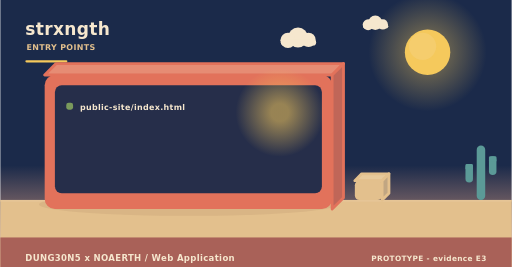
t = 0.00 s
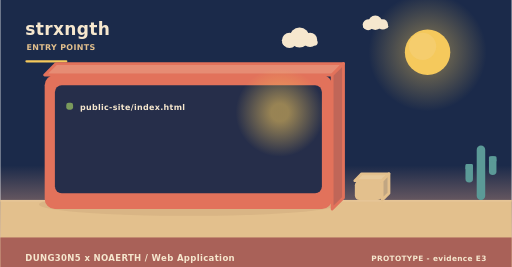
t = 2.00 s
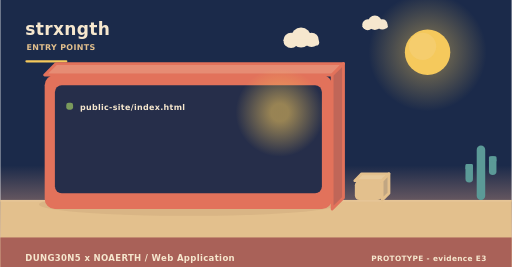
t = 4.00 s
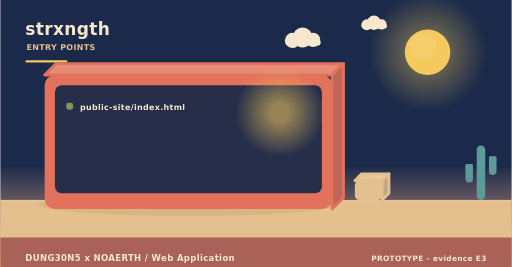
t = 6.00 s
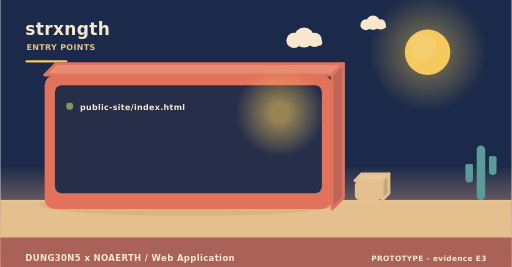
t = 8.00 s
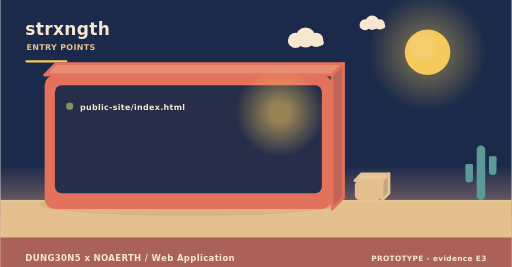
t = 10.00 s

The animated SVG that drew these frames (rendered in a browser with its animation timeline set to each time). Animation: 3 SMIL elements (animateTransform=3); frames cover the first 10.00 s, repeats indefinitely.

<svg xmlns="http://www.w3.org/2000/svg" width="900" height="470" viewBox="0 0 900 470" role="img" aria-label="strxngth - how it is operated"><linearGradient id="skyt" x1="0" y1="0" x2="0" y2="1"><stop offset="0" stop-color="#1b2a4a"/><stop offset="0.62" stop-color="#1b2a4a"/><stop offset="1" stop-color="#f3ad8a"/></linearGradient><rect width="900" height="470" fill="url(#skyt)"/><radialGradient id="sunt"><stop offset="0.35" stop-color="#f5c95c" stop-opacity="0.34"/><stop offset="1" stop-color="#f5c95c" stop-opacity="0"/></radialGradient><circle cx="752" cy="92" r="104" fill="url(#sunt)"/><circle cx="752" cy="92" r="40" fill="#f5c95c"/><circle cx="743.2" cy="81.6" r="24" fill="#f5d27e" opacity="0.5"/><g><circle cx="524" cy="66" r="17.64" fill="#f6e7ce"/><circle cx="506.36" cy="71.04" r="13.44" fill="#f6e7ce"/><circle cx="542.48" cy="70.2" r="12.6" fill="#f6e7ce"/><rect x="493.76" y="69.36" width="62.16" height="10.92" rx="5.46" fill="#f6e7ce"/><animateTransform attributeName="transform" type="translate" values="0 0;24 0;0 0" dur="36s" begin="0s" repeatCount="indefinite"/></g><g><circle cx="660" cy="40" r="12.6" fill="#f6e7ce"/><circle cx="647.4" cy="43.6" r="9.6" fill="#f6e7ce"/><circle cx="673.2" cy="43" r="9" fill="#f6e7ce"/><rect x="638.4" y="42.4" width="44.4" height="7.8" rx="3.9" fill="#f6e7ce"/><animateTransform attributeName="transform" type="translate" values="0 0;-18 0;0 0" dur="46s" begin="3s" repeatCount="indefinite"/></g><rect x="0" y="352" width="900" height="118" fill="#e3c08d"/><rect x="0" y="352" width="900" height="3" fill="#e6c596"/><text x="44" y="62" font-family="Verdana,DejaVu Sans,sans-serif" font-size="30" font-weight="700" letter-spacing="0.6" fill="#f6e7ce" text-anchor="start">strxngth</text><text x="46" y="88" font-family="Verdana,DejaVu Sans,sans-serif" font-size="14" font-weight="700" letter-spacing="0.6" fill="#e3c08d" text-anchor="start">ENTRY POINTS</text><rect x="44" y="106" width="74" height="4" rx="2" fill="#f5c95c"/><ellipse cx="331" cy="360" rx="263.2" ry="20" fill="rgba(138,90,68,0.11)"/><path d="M78,132 L584,132 L604,112 L98,112 Z" fill="#e68c74" stroke="#e2725b" stroke-width="5" stroke-linejoin="round"/><path d="M584,132 L604,112 L604,348 L584,368 Z" fill="#c06658" stroke="#e2725b" stroke-width="5" stroke-linejoin="round"/><rect x="78" y="132" width="506" height="236" rx="18" fill="#e2725b"/><rect x="96" y="150" width="470" height="190" rx="12" fill="#1b2a4a" opacity="0.94"/><radialGradient id="lamp85871"><stop offset="0.2" stop-color="#f5c95c" stop-opacity="0.55"/><stop offset="1" stop-color="#f5c95c" stop-opacity="0"/></radialGradient><circle cx="492" cy="198" r="78" fill="url(#lamp85871)"/><rect x="116" y="181" width="12" height="12" rx="4" fill="#7a9a5c"/><g><text x="140" y="194" font-family="Verdana,DejaVu Sans,sans-serif" font-size="14" font-weight="700" letter-spacing="0.6" fill="#f6e7ce" text-anchor="start">public-site/index.html</text><animateTransform attributeName="transform" type="translate" values="0 10;0 0" dur="0.7s" begin="0.4s" fill="freeze"/></g><path d="M624,318 L672,318 L684,306 L636,306 Z" fill="#e7c99b" stroke="#e3c08d" stroke-width="5" stroke-linejoin="round"/><path d="M672,318 L684,306 L684,340 L672,352 Z" fill="#c1a682" stroke="#e3c08d" stroke-width="5" stroke-linejoin="round"/><rect x="624" y="318" width="48" height="34" rx="8" fill="#e3c08d"/><rect x="838.52" y="256" width="14.96" height="96" rx="7.48" fill="#5b9a97"/><rect x="818.72" y="288.64" width="13.2" height="32.64" rx="6.6" fill="#5b9a97"/><rect x="818.72" y="288.64" width="13.2" height="9.6" rx="2.2" fill="#5b9a97"/><rect x="860.08" y="275.2" width="13.2" height="32.64" rx="6.6" fill="#5b9a97"/><rect x="860.08" y="275.2" width="13.2" height="9.6" rx="2.2" fill="#5b9a97"/><rect x="0" y="418" width="900" height="52" rx="0" fill="#a65c56" opacity="0.94"/><text x="44" y="460" font-family="Verdana,DejaVu Sans,sans-serif" font-size="15" font-weight="700" letter-spacing="0.6" fill="#f6e7ce" text-anchor="start">DUNG30N5 x NOAERTH  /  Web Application</text><text x="856" y="460" font-family="Verdana,DejaVu Sans,sans-serif" font-size="13" font-weight="700" letter-spacing="0.6" fill="#f6e7ce" text-anchor="end">PROTOTYPE  -  evidence E3</text></svg>
